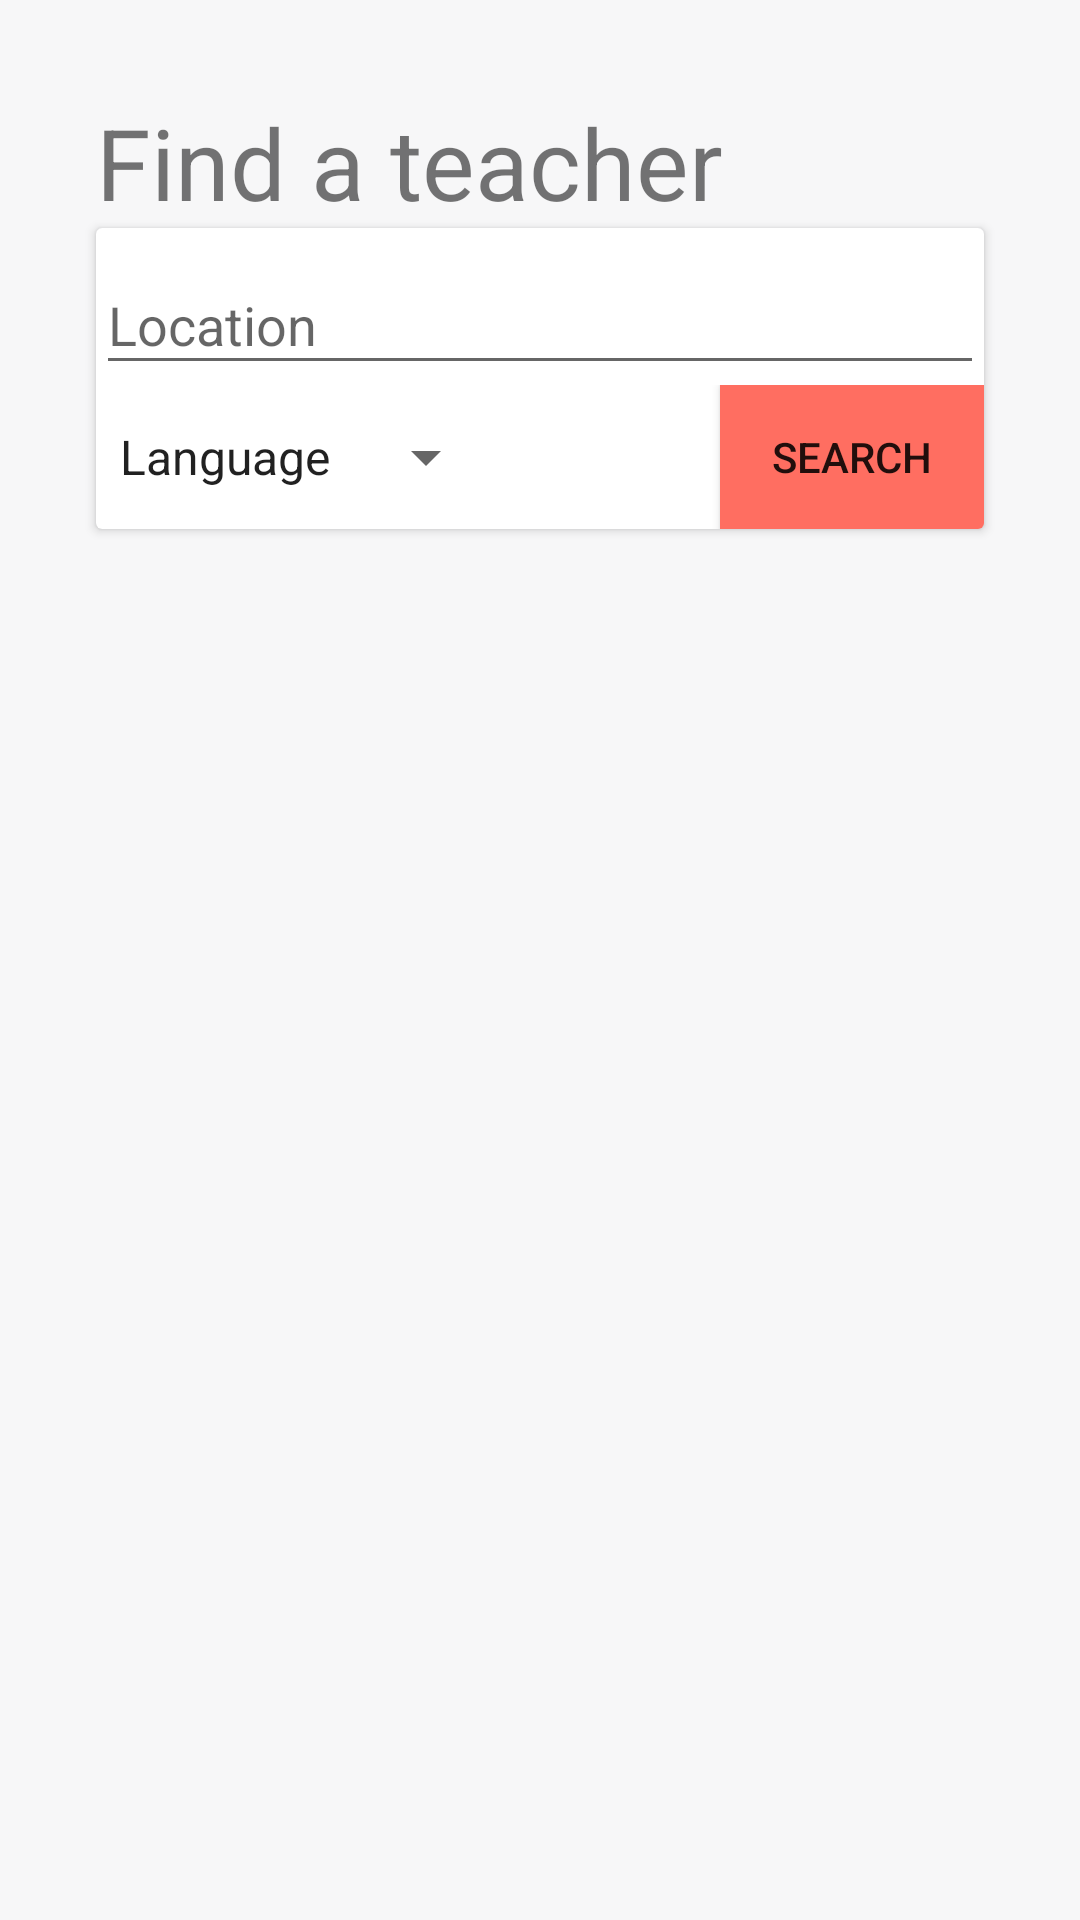

Write the Android layout XML for this screen, with the resource values it uses.
<!-- AndroidManifest.xml: application theme AppTheme -->
<!-- res/layout/student_home_layout.xml -->
<?xml version="1.0" encoding="utf-8"?>
<LinearLayout
    xmlns:android="http://schemas.android.com/apk/res/android"
    android:layout_width="match_parent"
    android:layout_height="match_parent"
    android:orientation="vertical"
    android:background="@color/background_color">

    <TextView
        android:layout_width="match_parent"
        android:layout_height="wrap_content"
        android:layout_marginTop="@dimen/Standard_Margin"
        android:layout_marginLeft="@dimen/Standard_Margin"
        android:text="@string/student_home_header"
        android:textSize="16pt"/>

    <androidx.cardview.widget.CardView
        xmlns:card_view="http://schemas.android.com/apk/res-auto"
        android:layout_width="match_parent"
        android:layout_height="wrap_content"
        android:layout_marginLeft="@dimen/Standard_Margin"
        android:layout_marginRight="@dimen/Standard_Margin"
        android:layout_marginBottom="@dimen/Standard_Margin"
        android:padding="@dimen/default_gap">

        <LinearLayout
            android:layout_width="match_parent"
            android:layout_height="wrap_content"
            android:orientation="vertical"
            android:layout_margin="@dimen/default_gap">

            <com.google.android.material.textfield.TextInputLayout
                android:layout_width="match_parent"
                android:layout_height="wrap_content">

                <com.google.android.material.textfield.TextInputEditText
                    android:id="@+id/location"
                    android:layout_width="match_parent"
                    android:layout_height="wrap_content"
                    android:hint="@string/student_home_location" />

            </com.google.android.material.textfield.TextInputLayout>

            <LinearLayout
                android:layout_width="match_parent"
                android:layout_height="wrap_content"
                android:orientation="horizontal">

                <Spinner
                    android:id="@+id/language"
                    android:layout_width="wrap_content"
                    android:layout_height="match_parent"
                    android:entries="@array/student_home_languages"
                    />

                <TextView
                    android:layout_width="0dp"
                    android:layout_height="wrap_content"
                    android:layout_weight="1"
                    android:text=""/>

                <Button
                    android:id="@+id/home_search_button"
                    android:layout_width="wrap_content"
                    android:layout_height="wrap_content"
                    android:background="@color/colorPrimary"
                    android:text="@string/student_home_search"/>
            </LinearLayout>


        </LinearLayout>

        </androidx.cardview.widget.CardView>

        <TextView
            android:id="@+id/teachers_found"
            android:layout_width="match_parent"
            android:layout_height="wrap_content"
            android:text=""/>

    <ListView
        android:id="@+id/home_search_results"
        android:layout_width="match_parent"
        android:layout_height="match_parent"
        android:orientation="vertical"
        android:divider="@color/background_color"
        android:dividerHeight="@dimen/Standard_Margin"
        android:padding="@dimen/card_padding">


    </ListView>

</LinearLayout>
<!-- resources referenced by this layout -->
<resources>
  <string-array name="student_home_languages">
          <item>Language</item>
          <item>A</item>
          <item>B</item>
          <item>C</item>
      </string-array>
  <color name="background_color">#F7F7F8</color>
  <color name="colorPrimary">#FF6E61</color>
  <dimen name="Standard_Margin">32dp</dimen>
  <dimen name="card_padding">16dp</dimen>
  <string name="student_home_header">Find a teacher</string>
  <string name="student_home_location">Location</string>
  <string name="student_home_search">Search</string>
  <style name="AppTheme" parent="Theme.AppCompat.Light.DarkActionBar">
          
          <item name="colorPrimary">@color/colorPrimary</item>
          <item name="colorPrimaryDark">@color/colorPrimaryDark</item>
          <item name="colorAccent">@color/colorAccent</item>
      </style>
  <color name="colorPrimaryDark">#00574B</color>
  <color name="colorAccent">#D81B60</color>
</resources>
